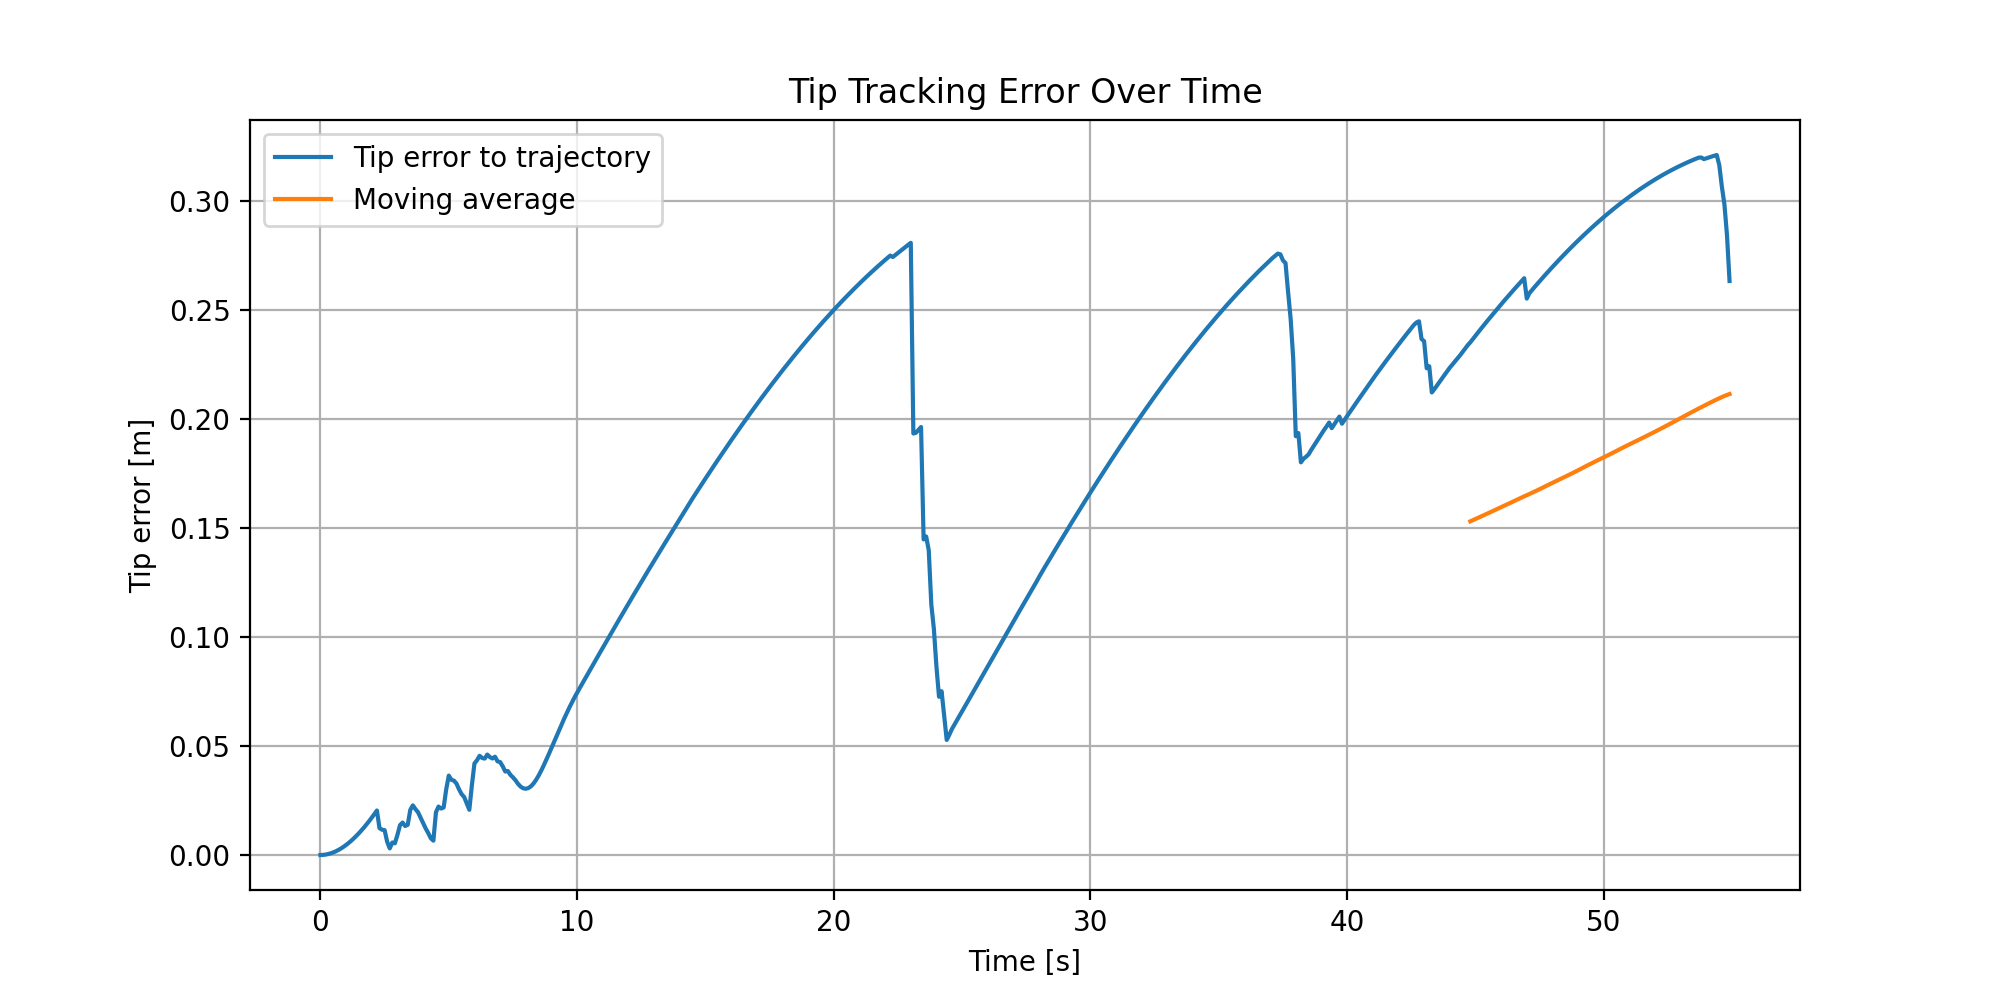

Values plotted in this chart, from the file beside it:
time_s, tip_error_m
0.000000000000000000e+00, 0.000000000000000000e+00
1.000000000000000056e-01, 4.915021694262092662e-05
2.000000000000000111e-01, 1.952813910219120094e-04
3.000000000000000444e-01, 4.364142504009174890e-04
4.000000000000000222e-01, 7.705693337124999362e-04
5.000000000000000000e-01, 1.195766789175505994e-03
6.000000000000000888e-01, 1.710026113714250163e-03
7.000000000000000666e-01, 2.311365843311272497e-03
8.000000000000000444e-01, 2.997803205025401877e-03
9.000000000000000222e-01, 3.767353740665660075e-03
1.000000000000000000e+00, 4.618030911355579075e-03
1.100000000000000089e+00, 5.547845691624076619e-03
1.200000000000000178e+00, 6.554806161038638848e-03
1.300000000000000044e+00, 7.636917100842574753e-03
1.400000000000000133e+00, 8.792179602428739499e-03
1.500000000000000000e+00, 1.001859069395756412e-02
1.600000000000000089e+00, 1.131414299085830959e-02
1.700000000000000178e+00, 1.267682437542125978e-02
1.800000000000000044e+00, 1.410461771015884651e-02
1.900000000000000133e+00, 1.559550058911597994e-02
2.000000000000000000e+00, 1.714744513080459012e-02
2.100000000000000089e+00, 1.875841781595057045e-02
2.200000000000000178e+00, 2.042637937278245913e-02
2.300000000000000266e+00, 1.233733370336799300e-02
2.400000000000000355e+00, 1.160251994444076382e-02
2.500000000000000000e+00, 1.139813760388284566e-02
2.600000000000000089e+00, 6.017899123376337089e-03
2.700000000000000178e+00, 3.032987227391357055e-03
2.800000000000000266e+00, 5.720948088257209706e-03
2.900000000000000355e+00, 5.365053892459830699e-03
3.000000000000000000e+00, 9.256074924891187494e-03
3.100000000000000089e+00, 1.371769560315301388e-02
3.200000000000000178e+00, 1.488929981233008334e-02
3.300000000000000266e+00, 1.331052975303623209e-02
3.400000000000000355e+00, 1.385142932261607465e-02
3.500000000000000000e+00, 2.069642053089523412e-02
3.600000000000000089e+00, 2.278362119375319100e-02
3.700000000000000178e+00, 2.107613937755601491e-02
3.800000000000000266e+00, 1.965236801955569032e-02
3.900000000000000355e+00, 1.716963864340830676e-02
4.000000000000000000e+00, 1.468156429219663606e-02
4.100000000000000533e+00, 1.218186390705548218e-02
4.200000000000000178e+00, 1.004647075448077999e-02
4.299999999999999822e+00, 7.666449188582710739e-03
4.400000000000000355e+00, 6.575972982334086711e-03
4.500000000000000000e+00, 1.960872108709633618e-02
4.600000000000000533e+00, 2.223760037035624540e-02
4.700000000000000178e+00, 2.130880497917264638e-02
4.800000000000000711e+00, 2.179953989884504326e-02
4.900000000000000355e+00, 3.016392270545911400e-02
5.000000000000000000e+00, 3.644820170148604238e-02
5.100000000000000533e+00, 3.451013851465645210e-02
5.200000000000000178e+00, 3.413405721711374602e-02
5.300000000000000711e+00, 3.277385670543907920e-02
5.400000000000000355e+00, 3.012770422271851545e-02
5.500000000000000000e+00, 2.792318673311583108e-02
5.600000000000000533e+00, 2.659108217669412660e-02
5.700000000000000178e+00, 2.361624134538942849e-02
5.800000000000000711e+00, 2.073649131582361652e-02
5.900000000000000355e+00, 3.203924354868278868e-02
... 490 more rows
